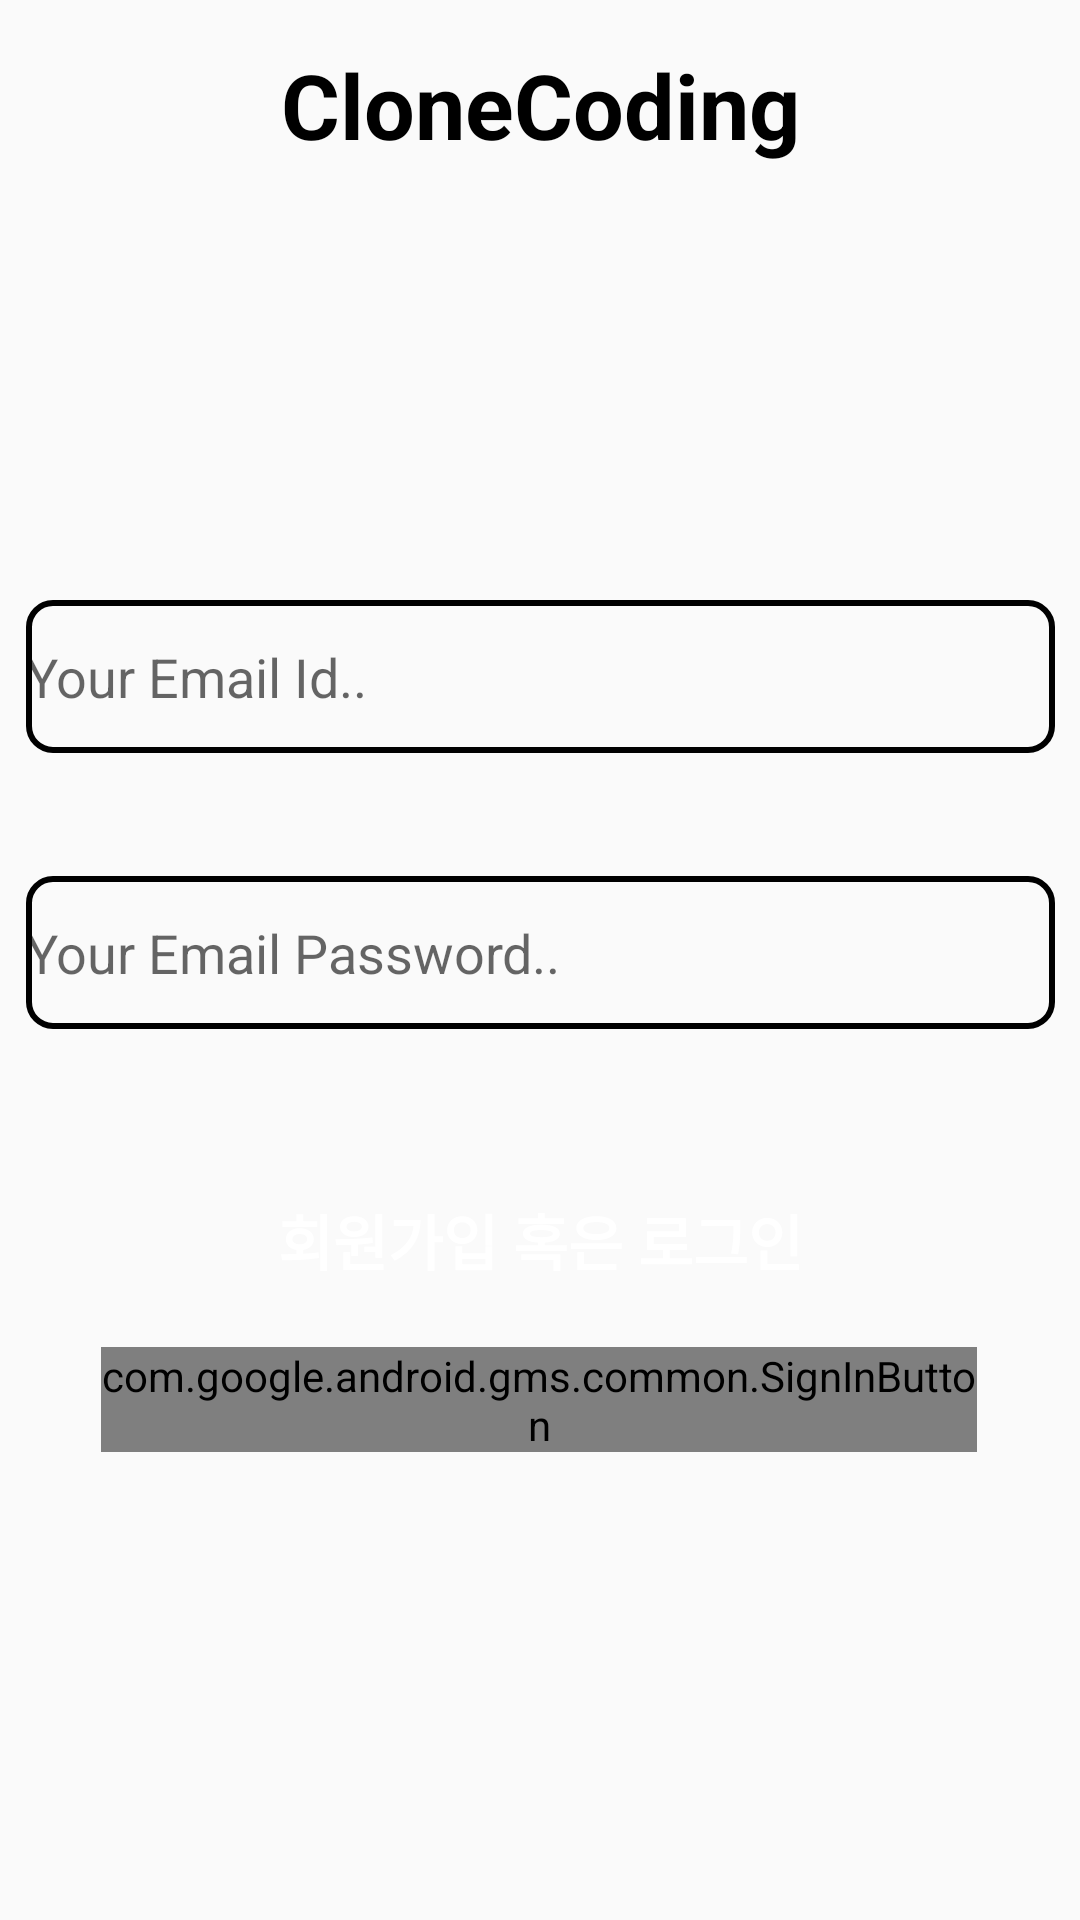

Here is an Android app screen rendered from its layout file. Give the layout XML and the strings, colors and styles it references.
<!-- AndroidManifest.xml: application theme Theme.CloneCodingInstagram -->
<!-- res/layout/activity_main.xml -->
<?xml version="1.0" encoding="utf-8"?>
<androidx.constraintlayout.widget.ConstraintLayout xmlns:android="http://schemas.android.com/apk/res/android"
    xmlns:app="http://schemas.android.com/apk/res-auto"
    xmlns:tools="http://schemas.android.com/tools"
    android:layout_width="match_parent"
    android:layout_height="match_parent"
    tools:context=".MainActivity">

    <TextView
        android:id="@+id/textView"
        android:layout_width="match_parent"
        android:layout_height="wrap_content"
        android:layout_marginTop="10dp"
        android:gravity="center"
        android:text="CloneCoding"
        android:textColor="@color/black"
        android:textSize="30dp"
        android:textStyle="bold"
        app:layout_constraintBottom_toBottomOf="parent"
        app:layout_constraintEnd_toEndOf="parent"
        app:layout_constraintStart_toStartOf="parent"
        app:layout_constraintTop_toTopOf="parent"
        app:layout_constraintVertical_bias="0.008" />

    <EditText
        android:id="@+id/login_Text"
        android:layout_width="343dp"
        android:layout_height="51dp"
        android:layout_marginLeft="10dp"
        android:layout_marginTop="200dp"
        android:layout_marginRight="10dp"
        android:background="@drawable/login_password_box"
        android:hint="Your Email Id.."
        app:layout_constraintEnd_toEndOf="parent"
        app:layout_constraintHorizontal_bias="0.473"
        app:layout_constraintStart_toStartOf="parent"
        app:layout_constraintTop_toTopOf="parent" />

    <EditText
        android:id="@+id/password_Text"
        android:layout_width="343dp"
        android:layout_height="51dp"
        android:layout_marginLeft="10dp"
        android:layout_marginTop="292dp"
        android:layout_marginRight="10dp"
        android:background="@drawable/login_password_box"
        android:hint="Your Email Password.."
        android:inputType="textPassword"
        app:layout_constraintEnd_toEndOf="parent"
        app:layout_constraintStart_toStartOf="parent"
        app:layout_constraintTop_toTopOf="parent" />

    <Button
        android:id="@+id/account_btn"
        android:layout_width="343dp"
        android:layout_height="51dp"
        android:layout_marginLeft="10dp"
        android:layout_marginTop="45dp"
        android:layout_marginRight="10dp"
        android:background="@color/whiteblue"
        android:text="회원가입 혹은 로그인"
        android:textColor="@color/white"
        android:textSize="20dp"
        android:textStyle="bold"
        app:layout_constraintEnd_toEndOf="parent"
        app:layout_constraintStart_toStartOf="parent"
        app:layout_constraintTop_toBottomOf="@+id/password_Text" />

    <com.google.android.gms.common.SignInButton
        android:id="@+id/Login_Button"
        android:layout_width="292dp"
        android:layout_height="35dp"
        android:text="Hello World!"
        app:layout_constraintBottom_toBottomOf="parent"
        app:layout_constraintEnd_toEndOf="parent"
        app:layout_constraintHorizontal_bias="0.495"
        app:layout_constraintStart_toStartOf="parent"
        app:layout_constraintTop_toTopOf="parent"
        app:layout_constraintVertical_bias="0.742" />

    

</androidx.constraintlayout.widget.ConstraintLayout>
<!-- resources referenced by this layout -->
<resources>
  <!-- drawable login_password_box (drawable) -->
  <?xml version="1.0" encoding="utf-8"?>
  <shape xmlns:android="http://schemas.android.com/apk/res/android"
      android:shape="rectangle" android:thickness="0dp">
      <stroke android:width="2dp" android:color="@color/whiteblue"/>
      <corners android:radius="8dp"/>
      <solid android:color="@null"/>
  </shape>
  <style name="Theme.CloneCodingInstagram" parent="Theme.AppCompat.DayNight.DarkActionBar">
          
          <item name="colorPrimary">@color/purple_500</item>
          <item name="colorPrimaryVariant">@color/purple_700</item>
          <item name="colorOnPrimary">@color/white</item>
          
          <item name="colorSecondary">@color/teal_200</item>
          <item name="colorSecondaryVariant">@color/teal_700</item>
          <item name="colorOnSecondary">@color/black</item>
          
          <item name="android:statusBarColor">?attr/colorPrimaryVariant</item>
          
      </style>
  <!-- not gathered from this repository: default colours our renderer supplied (Android Studio template values) -->
  <color name="purple_500">#FF6200EE</color>
  <color name="purple_700">#FF3700B3</color>
  <color name="teal_200">#FF03DAC5</color>
  <color name="teal_700">#FF018786</color>
  <color name="black">#FF000000</color>
  <color name="white">#FFFFFFFF</color>
</resources>
